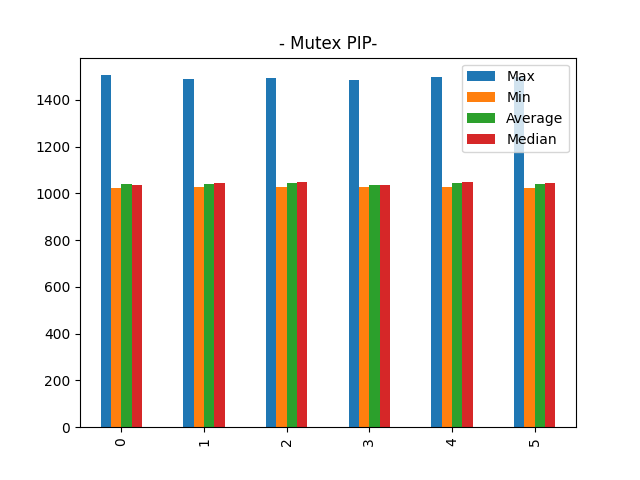

Data behind this chart, as committed beside it:
Max, Min, Average, Median
1505, 1024, 1038, 1034
1490, 1026, 1042, 1042
1493, 1026, 1044, 1050
1485, 1026, 1037, 1034
1497, 1026, 1045, 1050
1498, 1024, 1041, 1042
